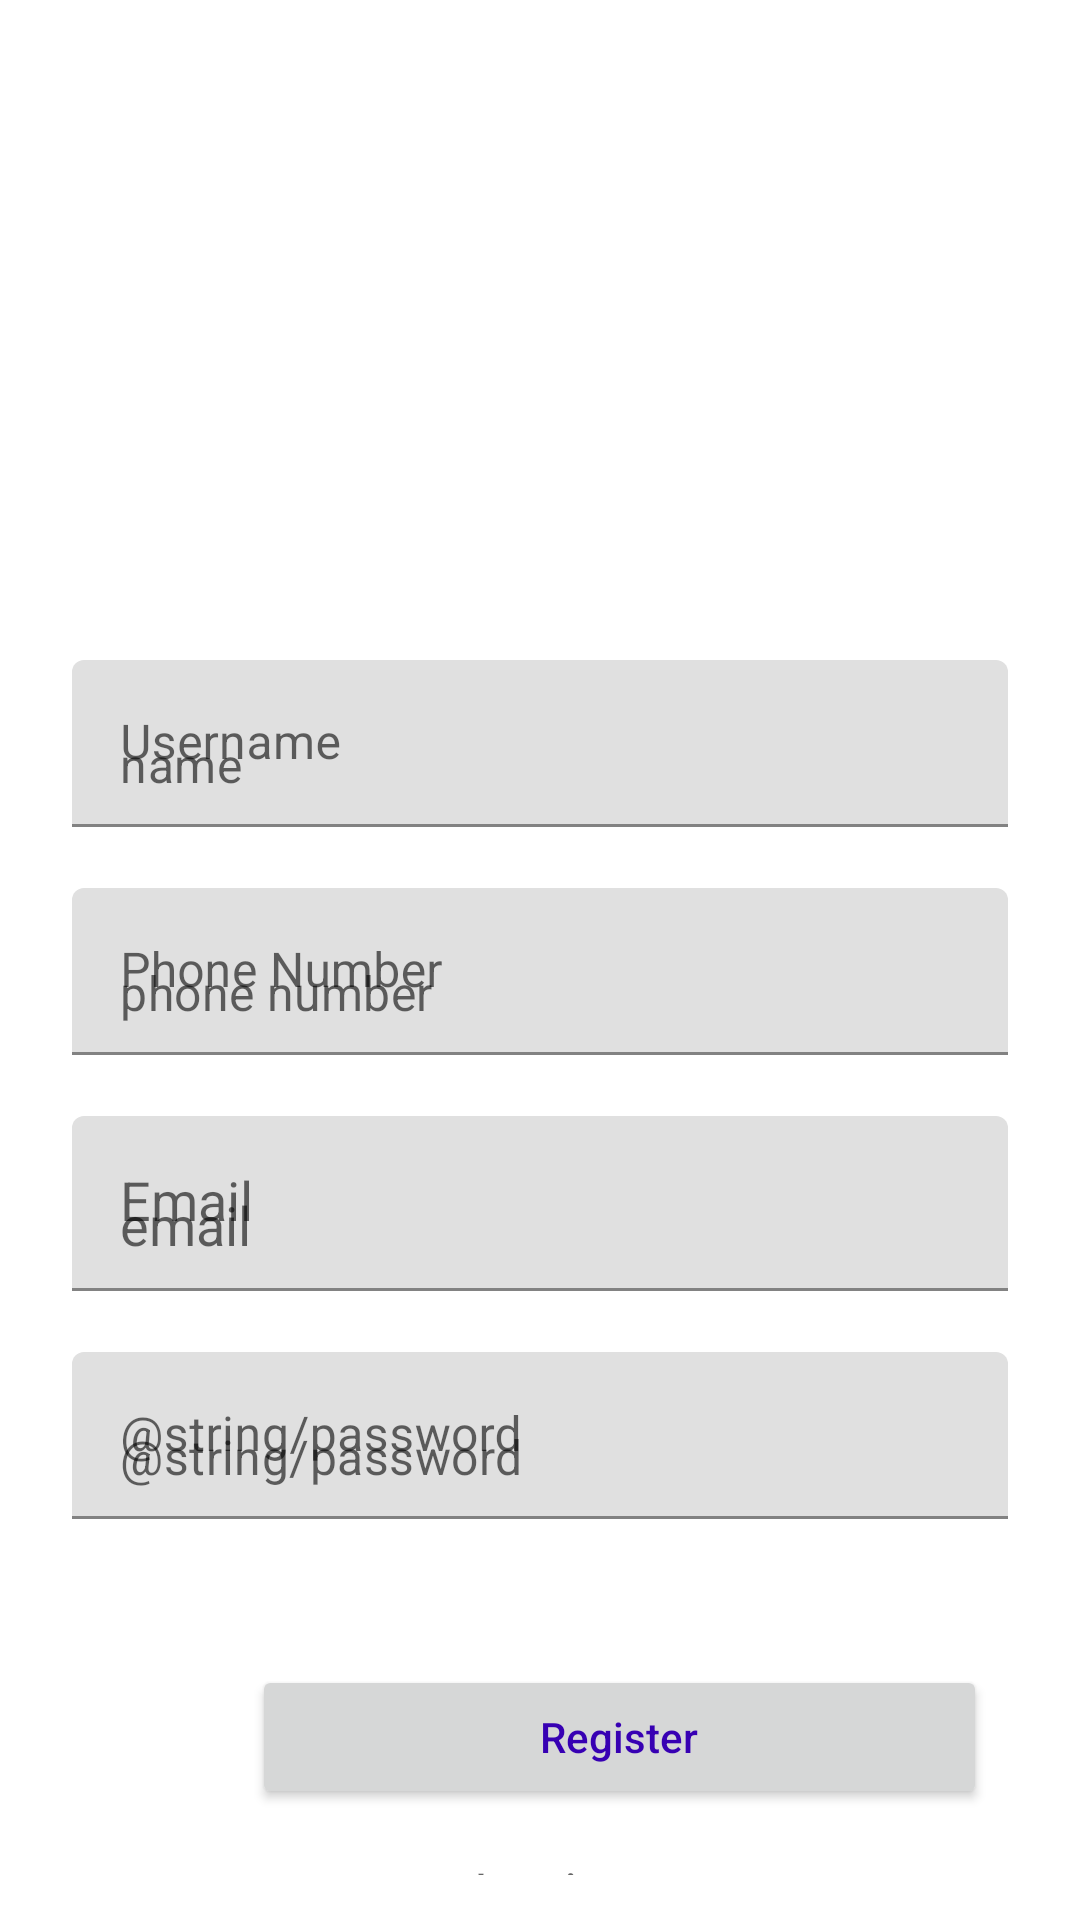

Write the Android layout XML for this screen, with the resource values it uses.
<!-- AndroidManifest.xml: application theme AppTheme -->
<!-- res/layout/register_activity.xml -->
<?xml version="1.0" encoding="utf-8"?>
<LinearLayout xmlns:android="http://schemas.android.com/apk/res/android"
    xmlns:app="http://schemas.android.com/apk/res-auto"
    xmlns:tools="http://schemas.android.com/tools"
    android:layout_width="match_parent"
    android:layout_height="match_parent"
    android:gravity="center_horizontal"
    android:orientation="vertical"
    tools:context=".RegisterActivity"
    android:paddingLeft="24dp"
    android:paddingTop="20dp"
    android:paddingRight="24dp">

    <RelativeLayout
        android:id="@+id/Relative1"
        android:layout_width="match_parent"
        android:layout_height="200dp">

    </RelativeLayout>

    <com.google.android.material.textfield.TextInputLayout
        android:id="@+id/signup_layout_username"
        android:layout_width="match_parent"
        android:layout_height="wrap_content"
        android:hint="@string/username"
        app:errorEnabled="true">

        <com.google.android.material.textfield.TextInputEditText
            android:id="@+id/signup_activity_username"
            android:layout_width="match_parent"
            android:layout_height="wrap_content"
            android:ems="10"
            android:inputType="textPersonName"
            android:hint="name"
            tools:ignore="Autofill,HardcodedText"/>

    </com.google.android.material.textfield.TextInputLayout>

    <com.google.android.material.textfield.TextInputLayout
        android:id="@+id/signup_layout_phone"
        android:layout_width="match_parent"
        android:layout_height="wrap_content"
        android:hint="@string/phone"
        app:errorEnabled="true">

        <com.google.android.material.textfield.TextInputEditText
            android:id="@+id/signup_activity_phone"
            android:layout_width="match_parent"
            android:layout_height="wrap_content"
            android:ems="10"
            android:inputType="phone"
            android:hint="phone number"
            tools:ignore="Autofill,HardcodedText" />

    </com.google.android.material.textfield.TextInputLayout>

    <com.google.android.material.textfield.TextInputLayout
        android:id="@+id/signup_layout_email"
        android:layout_width="match_parent"
        android:layout_height="wrap_content"
        android:hint="@string/email"
        app:errorEnabled="true">

        <com.google.android.material.textfield.TextInputEditText
            android:id="@+id/signup_activity_email"
            style="@style/Widget.AppCompat.AutoCompleteTextView"
            android:layout_width="match_parent"
            android:layout_height="wrap_content"
            android:fontFamily="sans-serif"
            android:hint="email"
            tools:ignore="Autofill,HardcodedText"
            android:inputType="textEmailAddress" />

    </com.google.android.material.textfield.TextInputLayout>

    <com.google.android.material.textfield.TextInputLayout
        android:id="@+id/signup_layout_password"
        android:layout_width="match_parent"
        android:layout_height="wrap_content"
        android:hint="@string/password"
        app:errorEnabled="true">

        <com.google.android.material.textfield.TextInputEditText
            android:id="@+id/signup_activity_password"
            android:layout_width="match_parent"
            android:layout_height="wrap_content"
            android:fontFamily="sans-serif"
            android:hint="@string/password"
            android:importantForAutofill="no"
            android:inputType="textPassword"
            android:textCursorDrawable="@color/colorPrimaryDark"
            tools:targetApi="o" />

    </com.google.android.material.textfield.TextInputLayout>

    <com.google.android.material.textfield.TextInputLayout
        android:id="@+id/signup_layout_button"
        android:layout_width="match_parent"
        android:layout_height="wrap_content"
        android:hint="@string/password"
        app:errorEnabled="true">
        <Button
            android:id="@+id/signup_activity_signupBtn"
            android:layout_width="245dp"
            android:layout_height="wrap_content"
            android:layout_below="@+id/editPassword"
            android:layout_marginTop="12dp"
            android:text="Register"
            android:layout_marginLeft="60dp"
            android:textAllCaps="false"
            android:textColor="@color/colorPrimaryDark"/>
    </com.google.android.material.textfield.TextInputLayout>


    <TextView
        android:id="@+id/signup_activity_loginLink"
        android:layout_width="match_parent"
        android:layout_height="wrap_content"
        android:padding="15dp"
        android:text="@string/login"
        android:textAlignment="center"
        android:textAppearance="@style/Base.TextAppearance.AppCompat.Medium"
        android:textCursorDrawable="@color/colorAccent" />

</LinearLayout>
<!-- resources referenced by this layout -->
<resources>
  <string name="email">Email</string>
  <string name="login">Login</string>
  <string name="phone">Phone Number</string>
  <string name="username">Username</string>
  <style name="AppTheme" parent="Theme.MaterialComponents.Light.NoActionBar">
          
          <item name="colorPrimary">@color/dark_sky_blue</item>
          <item name="colorPrimaryDark">@color/slate_gray</item>
          <item name="colorAccent">@color/diamond</item>
      </style>
  <color name="dark_sky_blue">#8ac6d0</color>
  <color name="slate_gray">#63768d</color>
  <color name="diamond">#b8f3ff</color>
  <!-- not gathered from this repository: default colours our renderer supplied (Android Studio template values) -->
  <color name="colorPrimaryDark">#FF3700B3</color>
  <color name="colorAccent">#FF03DAC5</color>
</resources>
